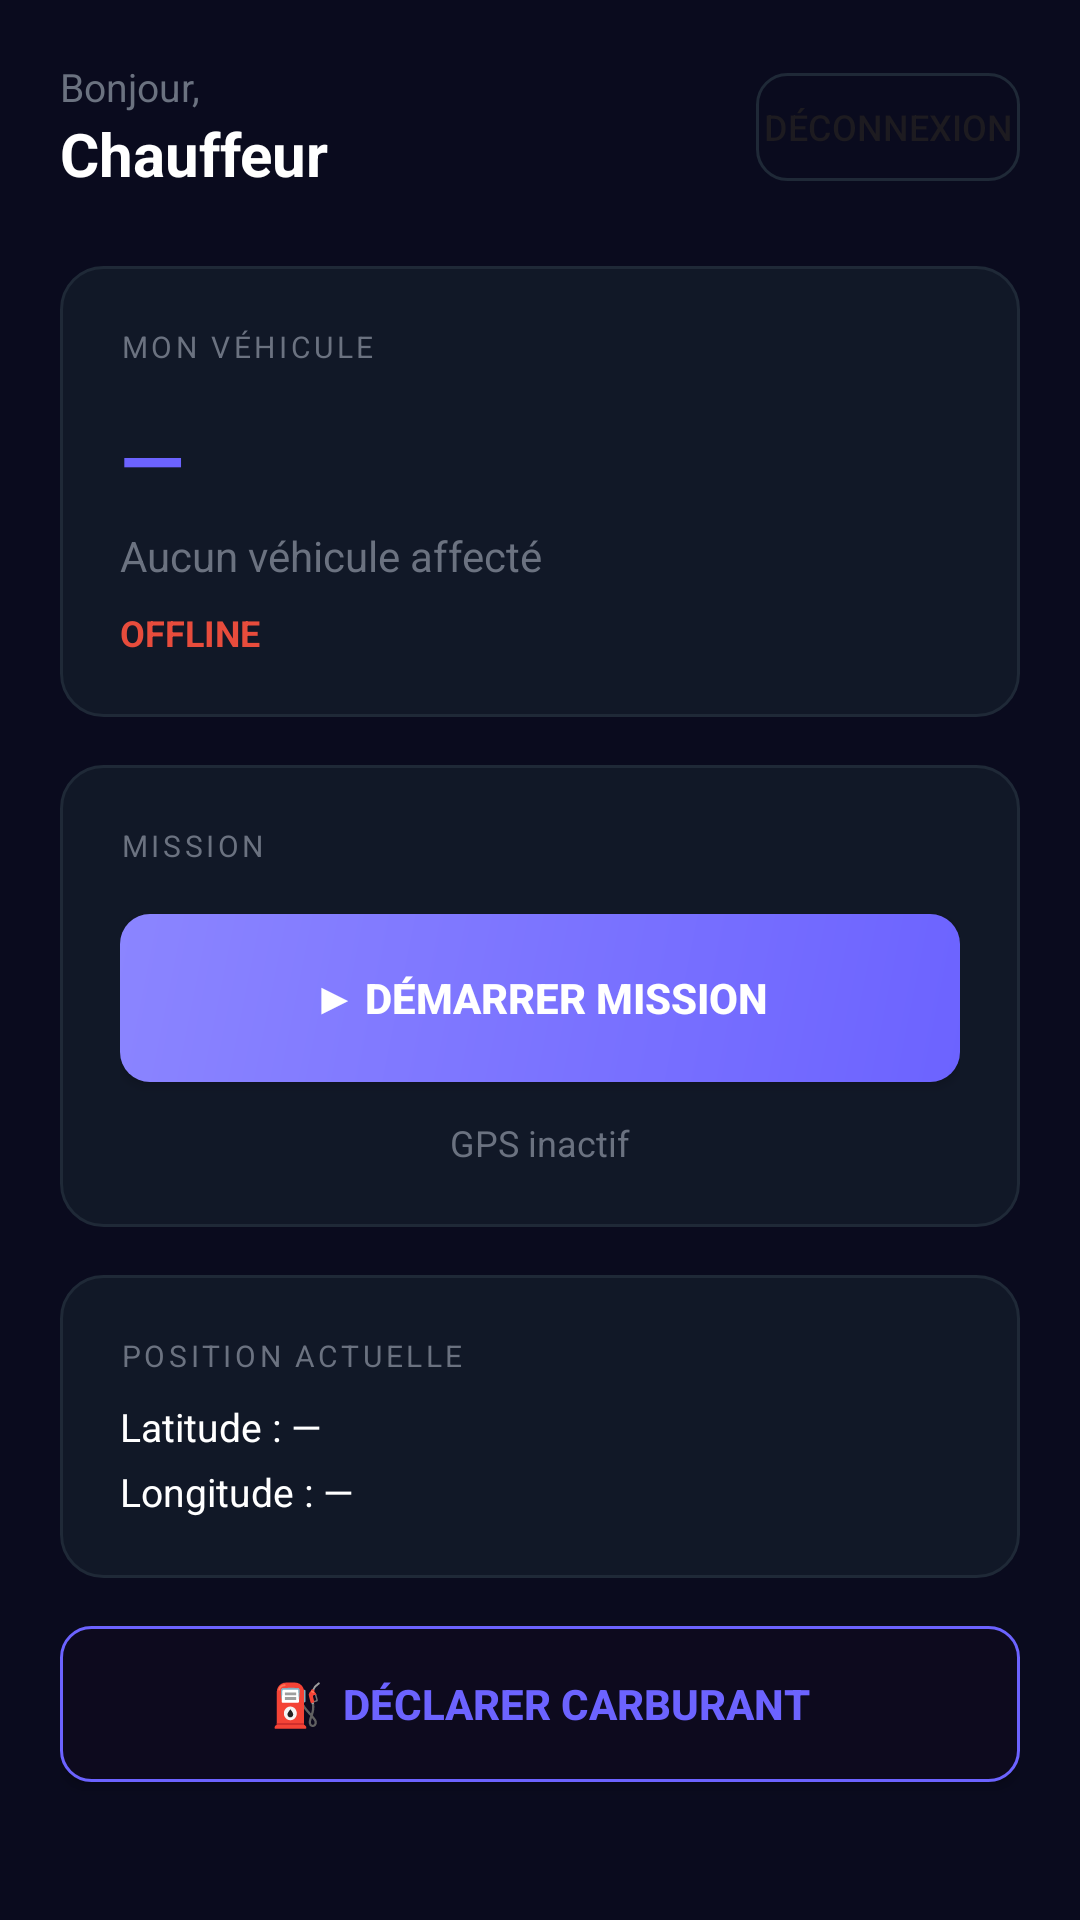

This screen was rendered from an Android layout file. Write that file and the resources it references.
<!-- AndroidManifest.xml: application theme Theme.FleetDriver -->
<!-- res/layout/activity_main.xml -->
<?xml version="1.0" encoding="utf-8"?>
<LinearLayout xmlns:android="http://schemas.android.com/apk/res/android"
    android:layout_width="match_parent"
    android:layout_height="match_parent"
    android:orientation="vertical"
    android:background="#0A0B1E"
    android:padding="20dp">

    
    <LinearLayout
        android:layout_width="match_parent"
        android:layout_height="wrap_content"
        android:orientation="horizontal"
        android:gravity="center_vertical"
        android:layout_marginBottom="24dp">

        <LinearLayout
            android:layout_width="0dp"
            android:layout_height="wrap_content"
            android:layout_weight="1"
            android:orientation="vertical">

            <TextView
                android:id="@+id/tvWelcome"
                android:layout_width="wrap_content"
                android:layout_height="wrap_content"
                android:text="Bonjour,"
                android:textColor="#6B7280"
                android:textSize="13sp" />

            <TextView
                android:id="@+id/tvName"
                android:layout_width="wrap_content"
                android:layout_height="wrap_content"
                android:text="Chauffeur"
                android:textColor="#FFFFFF"
                android:textSize="20sp"
                android:textStyle="bold" />
        </LinearLayout>

        <Button
            android:id="@+id/btnLogout"
            android:layout_width="wrap_content"
            android:layout_height="36dp"
            android:text="Déconnexion"
            android:textSize="12sp"
            android:background="@drawable/button_outline" />
    </LinearLayout>

    
    <LinearLayout
        android:layout_width="match_parent"
        android:layout_height="wrap_content"
        android:orientation="vertical"
        android:background="@drawable/card_background"
        android:padding="20dp"
        android:layout_marginBottom="16dp">

        <TextView
            android:layout_width="wrap_content"
            android:layout_height="wrap_content"
            android:text="MON VÉHICULE"
            android:textColor="#6B7280"
            android:textSize="10sp"
            android:letterSpacing="0.12"
            android:layout_marginBottom="12dp" />

        <TextView
            android:id="@+id/tvPlate"
            android:layout_width="wrap_content"
            android:layout_height="wrap_content"
            android:text="—"
            android:textColor="#6C63FF"
            android:textSize="28sp"
            android:textStyle="bold"
            android:layout_marginBottom="4dp" />

        <TextView
            android:id="@+id/tvVehicleInfo"
            android:layout_width="wrap_content"
            android:layout_height="wrap_content"
            android:text="Aucun véhicule affecté"
            android:textColor="#6B7280"
            android:textSize="14sp"
            android:layout_marginBottom="8dp" />

        <TextView
            android:id="@+id/tvStatus"
            android:layout_width="wrap_content"
            android:layout_height="wrap_content"
            android:text="OFFLINE"
            android:textColor="#E74C3C"
            android:textSize="12sp"
            android:textStyle="bold" />
    </LinearLayout>

    
    <LinearLayout
        android:layout_width="match_parent"
        android:layout_height="wrap_content"
        android:orientation="vertical"
        android:background="@drawable/card_background"
        android:padding="20dp"
        android:layout_marginBottom="16dp">

        <TextView
            android:layout_width="wrap_content"
            android:layout_height="wrap_content"
            android:text="MISSION"
            android:textColor="#6B7280"
            android:textSize="10sp"
            android:letterSpacing="0.12"
            android:layout_marginBottom="16dp" />

        <Button
            android:id="@+id/btnMission"
            android:layout_width="match_parent"
            android:layout_height="56dp"
            android:text="▶ DÉMARRER MISSION"
            android:textColor="#FFFFFF"
            android:textStyle="bold"
            android:background="@drawable/button_primary"
            android:layout_marginBottom="12dp" />

        <TextView
            android:id="@+id/tvGpsStatus"
            android:layout_width="match_parent"
            android:layout_height="wrap_content"
            android:text="GPS inactif"
            android:textColor="#6B7280"
            android:textSize="12sp"
            android:gravity="center" />
    </LinearLayout>

    
    <LinearLayout
        android:layout_width="match_parent"
        android:layout_height="wrap_content"
        android:orientation="vertical"
        android:background="@drawable/card_background"
        android:padding="20dp"
        android:layout_marginBottom="16dp">

        <TextView
            android:layout_width="wrap_content"
            android:layout_height="wrap_content"
            android:text="POSITION ACTUELLE"
            android:textColor="#6B7280"
            android:textSize="10sp"
            android:letterSpacing="0.12"
            android:layout_marginBottom="8dp" />

        <TextView
            android:id="@+id/tvLatitude"
            android:layout_width="wrap_content"
            android:layout_height="wrap_content"
            android:text="Latitude : —"
            android:textColor="#FFFFFF"
            android:textSize="13sp"
            android:layout_marginBottom="4dp" />

        <TextView
            android:id="@+id/tvLongitude"
            android:layout_width="wrap_content"
            android:layout_height="wrap_content"
            android:text="Longitude : —"
            android:textColor="#FFFFFF"
            android:textSize="13sp" />
    </LinearLayout>

    
    <Button
        android:id="@+id/btnFuel"
        android:layout_width="match_parent"
        android:layout_height="52dp"
        android:text="⛽  DÉCLARER CARBURANT"
        android:textColor="#6C63FF"
        android:textStyle="bold"
        android:background="@drawable/button_outline_purple" />

</LinearLayout>
<!-- resources referenced by this layout -->
<resources>
  <!-- drawable button_outline (drawable) -->
  <?xml version="1.0" encoding="utf-8"?>
  <shape xmlns:android="http://schemas.android.com/apk/res/android">
      <solid android:color="@android:color/transparent" />
      <stroke android:width="1dp" android:color="#1F2937" />
      <corners android:radius="10dp" />
  </shape>
  <!-- drawable button_outline_purple (drawable) -->
  <?xml version="1.0" encoding="utf-8"?>
  <shape xmlns:android="http://schemas.android.com/apk/res/android">
      <solid android:color="#0D0A1E" />
      <stroke android:width="1dp" android:color="#6C63FF" />
      <corners android:radius="10dp" />
  </shape>
  <!-- drawable button_primary (drawable) -->
  <?xml version="1.0" encoding="utf-8"?>
  <shape xmlns:android="http://schemas.android.com/apk/res/android">
      <gradient
          android:startColor="#6C63FF"
          android:endColor="#8B85FF"
          android:angle="135" />
      <corners android:radius="10dp" />
  </shape>
  <!-- drawable card_background (drawable) -->
  <?xml version="1.0" encoding="utf-8"?>
  <shape xmlns:android="http://schemas.android.com/apk/res/android">
      <solid android:color="#111827" />
      <stroke android:width="1dp" android:color="#1F2937" />
      <corners android:radius="14dp" />
  </shape>
  <style name="Theme.FleetDriver" parent="Base.Theme.FleetDriver" />
  <style name="Base.Theme.FleetDriver" parent="Theme.Material3.DayNight.NoActionBar">
          
          
      </style>
</resources>
